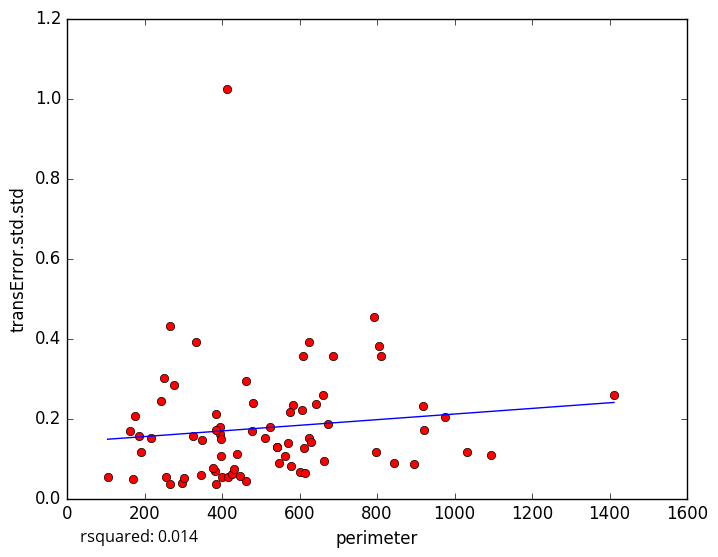

Data behind this chart, as committed beside it:
perimeter, transError.std.std
383.7, 0.21
476.3, 0.1678
919.4, 0.2306
845.1, 0.08883
400.8, 0.05366
104.8, 0.05318
297.3, 0.03889
175.2, 0.2071
975.7, 0.2048
661.9, 0.2585
462, 0.043
301.7, 0.05006
395.4, 0.1607
266.8, 0.03644
190.2, 0.1156
384.3, 0.03706
169.3, 0.04916
547.9, 0.08908
663.9, 0.09332
569.5, 0.1381
277.3, 0.2835
186.4, 0.1558
266.9, 0.4311
251.5, 0.3018
218, 0.1514
413.6, 1.024
161.5, 0.1677
333.3, 0.3907
348.7, 0.1458
582.4, 0.2337
416.3, 0.05476
602.5, 0.06699
625.5, 0.3913
1412, 0.2587
687, 0.3556
804.8, 0.3822
325.2, 0.1551
394.1, 0.1779
254.9, 0.05308
512.1, 0.1504
574.4, 0.2162
577.7, 0.08192
462.2, 0.2933
542.2, 0.1277
607.4, 0.2217
895.1, 0.08534
810.7, 0.3573
791.2, 0.4532
523.5, 0.1792
642.5, 0.2366
438.7, 0.1102
921.1, 0.172
425.5, 0.06215
383.6, 0.172
611, 0.1269
1094, 0.1098
396.7, 0.1071
624, 0.1514
673.4, 0.186
614.6, 0.06445
... 18 more rows
